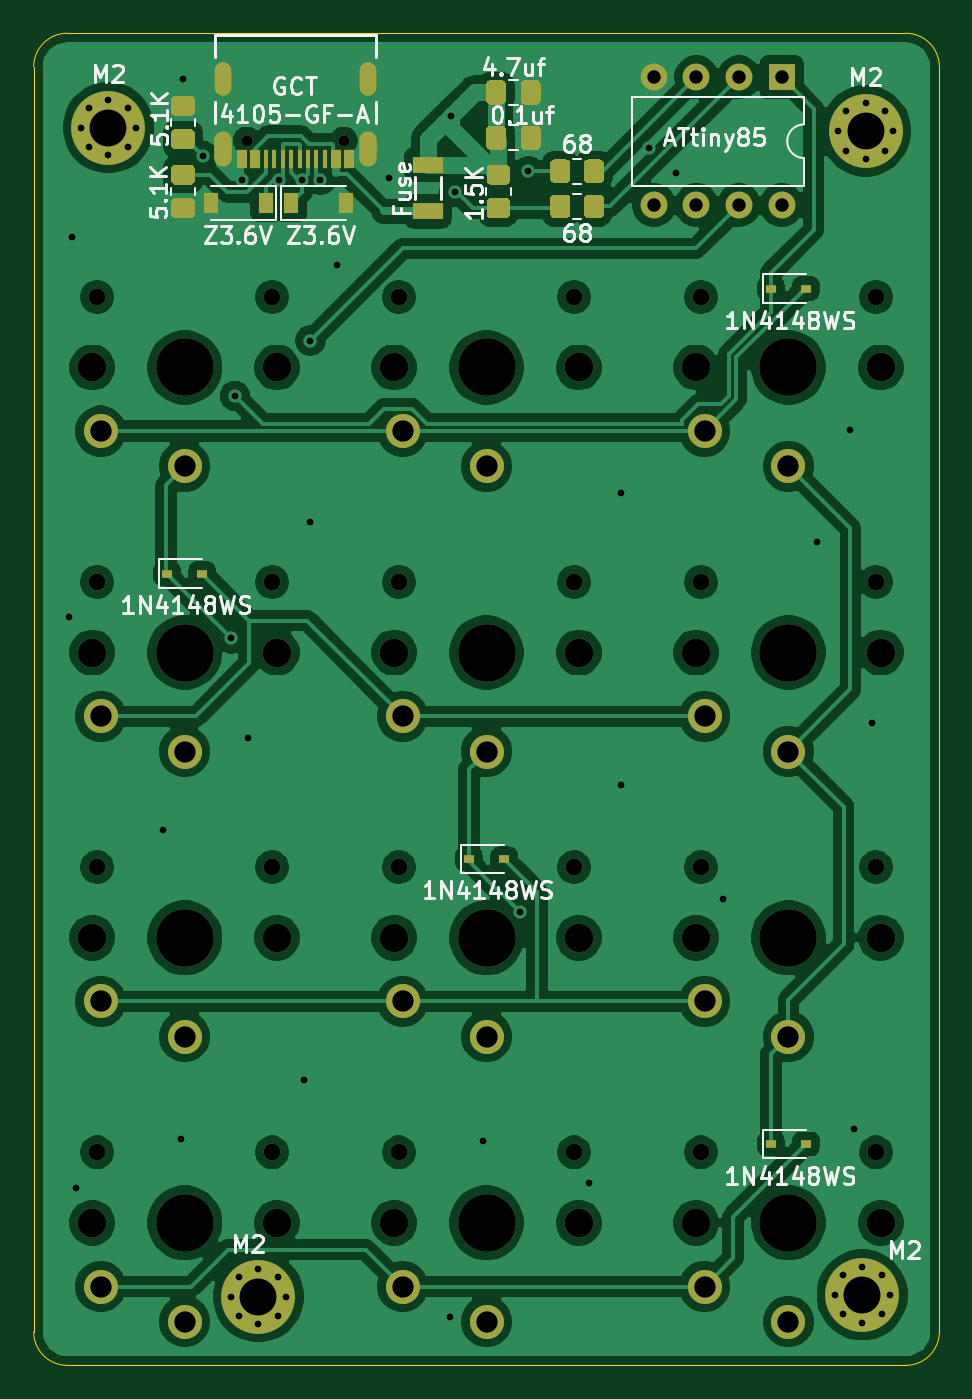
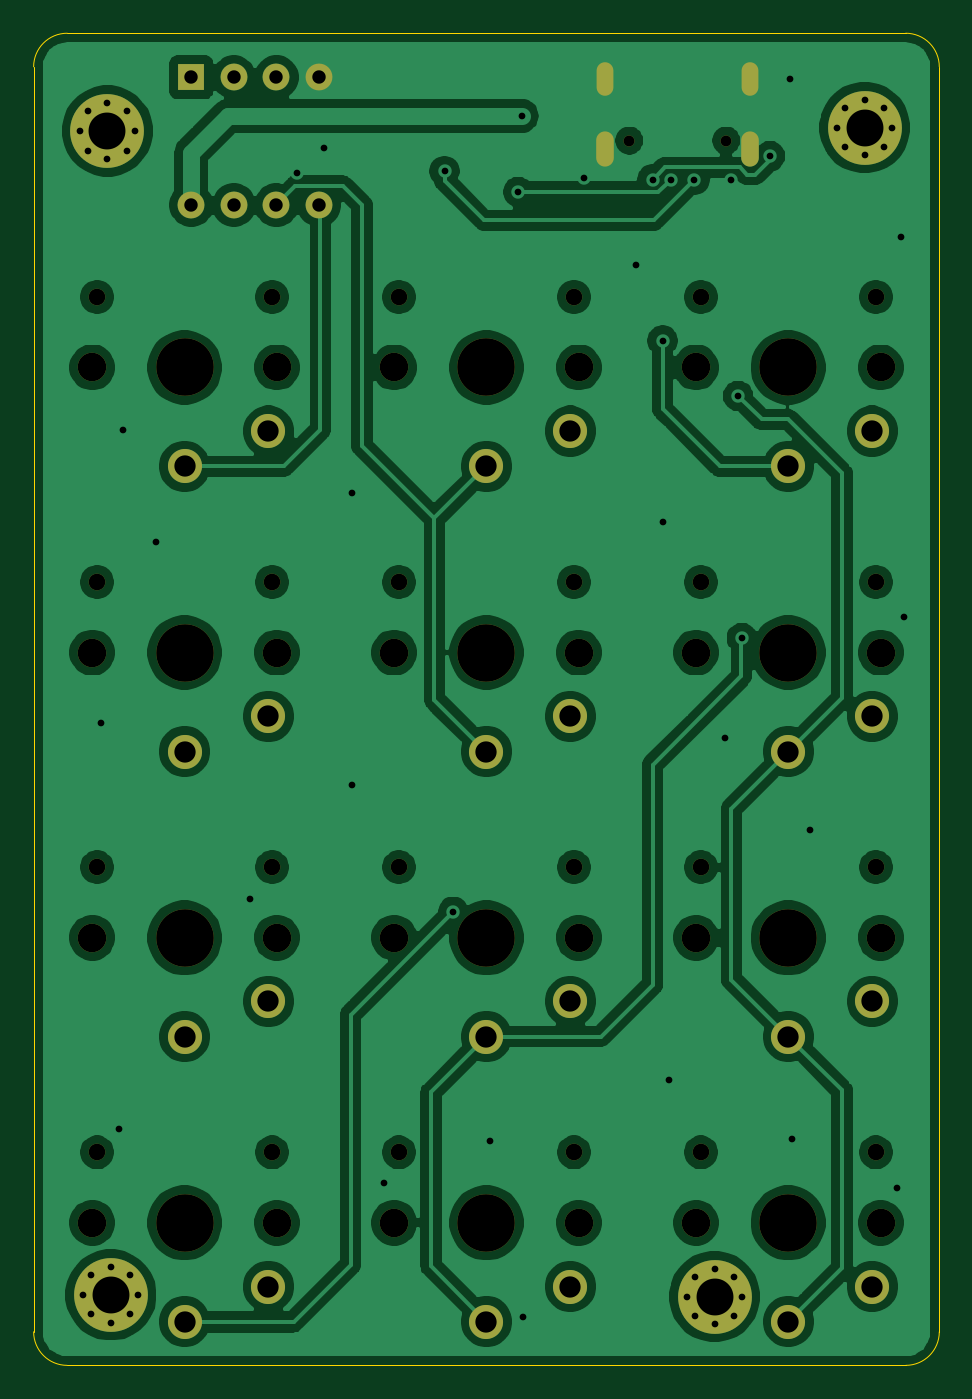
Circuit board: 9 layer files. Board 54.0 x 79.4 mm.
- bottom_copper: charliepad-B_Cu.gbr (193758 bytes)
- bottom_mask: charliepad-B_Mask.gbr (4980 bytes)
- bottom_silk: charliepad-B_SilkS.gbr (4983 bytes)
- outline: charliepad-Edge_Cuts.gbr (1133 bytes)
- top_copper: charliepad-F_Cu.gbr (211696 bytes)
- top_mask: charliepad-F_Mask.gbr (10789 bytes)
- top_silk: charliepad-F_SilkS.gbr (39035 bytes)
- drill: charliepad-NPTH.drl (1163 bytes)
- drill: charliepad-PTH.drl (1938 bytes)

=== bottom_copper: charliepad-B_Cu.gbr (193758 bytes, source omitted) ===
=== bottom_mask: charliepad-B_Mask.gbr ===
G04 #@! TF.GenerationSoftware,KiCad,Pcbnew,(5.1.10)-1*
G04 #@! TF.CreationDate,2021-08-23T14:46:07-04:00*
G04 #@! TF.ProjectId,charliepad,63686172-6c69-4657-9061-642e6b696361,rev?*
G04 #@! TF.SameCoordinates,Original*
G04 #@! TF.FileFunction,Soldermask,Bot*
G04 #@! TF.FilePolarity,Negative*
%FSLAX46Y46*%
G04 Gerber Fmt 4.6, Leading zero omitted, Abs format (unit mm)*
G04 Created by KiCad (PCBNEW (5.1.10)-1) date 2021-08-23 14:46:07*
%MOMM*%
%LPD*%
G01*
G04 APERTURE LIST*
%ADD10C,0.650000*%
%ADD11O,1.050000X2.100000*%
%ADD12O,1.000000X2.000000*%
%ADD13C,4.400000*%
%ADD14C,0.700000*%
%ADD15C,1.701800*%
%ADD16C,0.990600*%
%ADD17C,2.032000*%
%ADD18C,3.429000*%
%ADD19O,1.600000X1.600000*%
%ADD20R,1.600000X1.600000*%
G04 APERTURE END LIST*
D10*
G04 #@! TO.C,J1*
X70790000Y-95180000D03*
X65010000Y-95180000D03*
D11*
X63580000Y-95680000D03*
X72220000Y-95680000D03*
D12*
X63580000Y-91500000D03*
X72220000Y-91500000D03*
G04 #@! TD*
D13*
G04 #@! TO.C,M2*
X65700000Y-164100000D03*
D14*
X67350000Y-164100000D03*
X66866726Y-165266726D03*
X65700000Y-165750000D03*
X64533274Y-165266726D03*
X64050000Y-164100000D03*
X64533274Y-162933274D03*
X65700000Y-162450000D03*
X66866726Y-162933274D03*
G04 #@! TD*
G04 #@! TO.C,M2*
X103066726Y-93433274D03*
X101900000Y-92950000D03*
X100733274Y-93433274D03*
X100250000Y-94600000D03*
X100733274Y-95766726D03*
X101900000Y-96250000D03*
X103066726Y-95766726D03*
X103550000Y-94600000D03*
D13*
X101900000Y-94600000D03*
G04 #@! TD*
G04 #@! TO.C,M2*
X101700000Y-164000000D03*
D14*
X103350000Y-164000000D03*
X102866726Y-165166726D03*
X101700000Y-165650000D03*
X100533274Y-165166726D03*
X100050000Y-164000000D03*
X100533274Y-162833274D03*
X101700000Y-162350000D03*
X102866726Y-162833274D03*
G04 #@! TD*
G04 #@! TO.C,M2*
X57916726Y-93233274D03*
X56750000Y-92750000D03*
X55583274Y-93233274D03*
X55100000Y-94400000D03*
X55583274Y-95566726D03*
X56750000Y-96050000D03*
X57916726Y-95566726D03*
X58400000Y-94400000D03*
D13*
X56750000Y-94400000D03*
G04 #@! TD*
D15*
G04 #@! TO.C,SW8*
X73800000Y-142700000D03*
X84800000Y-142700000D03*
D16*
X84520000Y-138500000D03*
D17*
X79300000Y-148600000D03*
X74300000Y-146500000D03*
D18*
X79300000Y-142700000D03*
D16*
X74080000Y-138500000D03*
G04 #@! TD*
D15*
G04 #@! TO.C,SW9*
X91800000Y-142700000D03*
X102800000Y-142700000D03*
D16*
X102520000Y-138500000D03*
D17*
X97300000Y-148600000D03*
X92300000Y-146500000D03*
D18*
X97300000Y-142700000D03*
D16*
X92080000Y-138500000D03*
G04 #@! TD*
D19*
G04 #@! TO.C,U1*
X96900000Y-99020000D03*
X89280000Y-91400000D03*
X94360000Y-99020000D03*
X91820000Y-91400000D03*
X91820000Y-99020000D03*
X94360000Y-91400000D03*
X89280000Y-99020000D03*
D20*
X96900000Y-91400000D03*
G04 #@! TD*
D15*
G04 #@! TO.C,SW12*
X91800000Y-159700000D03*
X102800000Y-159700000D03*
D16*
X102520000Y-155500000D03*
D17*
X97300000Y-165600000D03*
X92300000Y-163500000D03*
D18*
X97300000Y-159700000D03*
D16*
X92080000Y-155500000D03*
G04 #@! TD*
D15*
G04 #@! TO.C,SW11*
X73800000Y-159700000D03*
X84800000Y-159700000D03*
D16*
X84520000Y-155500000D03*
D17*
X79300000Y-165600000D03*
X74300000Y-163500000D03*
D18*
X79300000Y-159700000D03*
D16*
X74080000Y-155500000D03*
G04 #@! TD*
D15*
G04 #@! TO.C,SW10*
X55800000Y-159700000D03*
X66800000Y-159700000D03*
D16*
X66520000Y-155500000D03*
D17*
X61300000Y-165600000D03*
X56300000Y-163500000D03*
D18*
X61300000Y-159700000D03*
D16*
X56080000Y-155500000D03*
G04 #@! TD*
D15*
G04 #@! TO.C,SW7*
X55800000Y-142700000D03*
X66800000Y-142700000D03*
D16*
X66520000Y-138500000D03*
D17*
X61300000Y-148600000D03*
X56300000Y-146500000D03*
D18*
X61300000Y-142700000D03*
D16*
X56080000Y-138500000D03*
G04 #@! TD*
D15*
G04 #@! TO.C,SW6*
X91800000Y-125700000D03*
X102800000Y-125700000D03*
D16*
X102520000Y-121500000D03*
D17*
X97300000Y-131600000D03*
X92300000Y-129500000D03*
D18*
X97300000Y-125700000D03*
D16*
X92080000Y-121500000D03*
G04 #@! TD*
D15*
G04 #@! TO.C,SW5*
X73800000Y-125700000D03*
X84800000Y-125700000D03*
D16*
X84520000Y-121500000D03*
D17*
X79300000Y-131600000D03*
X74300000Y-129500000D03*
D18*
X79300000Y-125700000D03*
D16*
X74080000Y-121500000D03*
G04 #@! TD*
D15*
G04 #@! TO.C,SW4*
X55800000Y-125700000D03*
X66800000Y-125700000D03*
D16*
X66520000Y-121500000D03*
D17*
X61300000Y-131600000D03*
X56300000Y-129500000D03*
D18*
X61300000Y-125700000D03*
D16*
X56080000Y-121500000D03*
G04 #@! TD*
D15*
G04 #@! TO.C,SW3*
X91800000Y-108700000D03*
X102800000Y-108700000D03*
D16*
X102520000Y-104500000D03*
D17*
X97300000Y-114600000D03*
X92300000Y-112500000D03*
D18*
X97300000Y-108700000D03*
D16*
X92080000Y-104500000D03*
G04 #@! TD*
D15*
G04 #@! TO.C,SW2*
X73800000Y-108700000D03*
X84800000Y-108700000D03*
D16*
X84520000Y-104500000D03*
D17*
X79300000Y-114600000D03*
X74300000Y-112500000D03*
D18*
X79300000Y-108700000D03*
D16*
X74080000Y-104500000D03*
G04 #@! TD*
D15*
G04 #@! TO.C,SW1*
X55800000Y-108700000D03*
X66800000Y-108700000D03*
D16*
X66520000Y-104500000D03*
D17*
X61300000Y-114600000D03*
X56300000Y-112500000D03*
D18*
X61300000Y-108700000D03*
D16*
X56080000Y-104500000D03*
G04 #@! TD*
M02*

=== bottom_silk: charliepad-B_SilkS.gbr ===
G04 #@! TF.GenerationSoftware,KiCad,Pcbnew,(5.1.10)-1*
G04 #@! TF.CreationDate,2021-08-23T14:46:07-04:00*
G04 #@! TF.ProjectId,charliepad,63686172-6c69-4657-9061-642e6b696361,rev?*
G04 #@! TF.SameCoordinates,Original*
G04 #@! TF.FileFunction,Legend,Bot*
G04 #@! TF.FilePolarity,Positive*
%FSLAX46Y46*%
G04 Gerber Fmt 4.6, Leading zero omitted, Abs format (unit mm)*
G04 Created by KiCad (PCBNEW (5.1.10)-1) date 2021-08-23 14:46:07*
%MOMM*%
%LPD*%
G01*
G04 APERTURE LIST*
%ADD10C,0.650000*%
%ADD11O,1.050000X2.100000*%
%ADD12O,1.000000X2.000000*%
%ADD13C,4.400000*%
%ADD14C,0.700000*%
%ADD15C,1.701800*%
%ADD16C,0.990600*%
%ADD17C,2.032000*%
%ADD18C,3.429000*%
%ADD19O,1.600000X1.600000*%
%ADD20R,1.600000X1.600000*%
G04 APERTURE END LIST*
%LPC*%
D10*
G04 #@! TO.C,J1*
X70790000Y-95180000D03*
X65010000Y-95180000D03*
D11*
X63580000Y-95680000D03*
X72220000Y-95680000D03*
D12*
X63580000Y-91500000D03*
X72220000Y-91500000D03*
G04 #@! TD*
D13*
G04 #@! TO.C,M2*
X65700000Y-164100000D03*
D14*
X67350000Y-164100000D03*
X66866726Y-165266726D03*
X65700000Y-165750000D03*
X64533274Y-165266726D03*
X64050000Y-164100000D03*
X64533274Y-162933274D03*
X65700000Y-162450000D03*
X66866726Y-162933274D03*
G04 #@! TD*
G04 #@! TO.C,M2*
X103066726Y-93433274D03*
X101900000Y-92950000D03*
X100733274Y-93433274D03*
X100250000Y-94600000D03*
X100733274Y-95766726D03*
X101900000Y-96250000D03*
X103066726Y-95766726D03*
X103550000Y-94600000D03*
D13*
X101900000Y-94600000D03*
G04 #@! TD*
G04 #@! TO.C,M2*
X101700000Y-164000000D03*
D14*
X103350000Y-164000000D03*
X102866726Y-165166726D03*
X101700000Y-165650000D03*
X100533274Y-165166726D03*
X100050000Y-164000000D03*
X100533274Y-162833274D03*
X101700000Y-162350000D03*
X102866726Y-162833274D03*
G04 #@! TD*
G04 #@! TO.C,M2*
X57916726Y-93233274D03*
X56750000Y-92750000D03*
X55583274Y-93233274D03*
X55100000Y-94400000D03*
X55583274Y-95566726D03*
X56750000Y-96050000D03*
X57916726Y-95566726D03*
X58400000Y-94400000D03*
D13*
X56750000Y-94400000D03*
G04 #@! TD*
D15*
G04 #@! TO.C,SW8*
X73800000Y-142700000D03*
X84800000Y-142700000D03*
D16*
X84520000Y-138500000D03*
D17*
X79300000Y-148600000D03*
X74300000Y-146500000D03*
D18*
X79300000Y-142700000D03*
D16*
X74080000Y-138500000D03*
G04 #@! TD*
D15*
G04 #@! TO.C,SW9*
X91800000Y-142700000D03*
X102800000Y-142700000D03*
D16*
X102520000Y-138500000D03*
D17*
X97300000Y-148600000D03*
X92300000Y-146500000D03*
D18*
X97300000Y-142700000D03*
D16*
X92080000Y-138500000D03*
G04 #@! TD*
D19*
G04 #@! TO.C,U1*
X96900000Y-99020000D03*
X89280000Y-91400000D03*
X94360000Y-99020000D03*
X91820000Y-91400000D03*
X91820000Y-99020000D03*
X94360000Y-91400000D03*
X89280000Y-99020000D03*
D20*
X96900000Y-91400000D03*
G04 #@! TD*
D15*
G04 #@! TO.C,SW12*
X91800000Y-159700000D03*
X102800000Y-159700000D03*
D16*
X102520000Y-155500000D03*
D17*
X97300000Y-165600000D03*
X92300000Y-163500000D03*
D18*
X97300000Y-159700000D03*
D16*
X92080000Y-155500000D03*
G04 #@! TD*
D15*
G04 #@! TO.C,SW11*
X73800000Y-159700000D03*
X84800000Y-159700000D03*
D16*
X84520000Y-155500000D03*
D17*
X79300000Y-165600000D03*
X74300000Y-163500000D03*
D18*
X79300000Y-159700000D03*
D16*
X74080000Y-155500000D03*
G04 #@! TD*
D15*
G04 #@! TO.C,SW10*
X55800000Y-159700000D03*
X66800000Y-159700000D03*
D16*
X66520000Y-155500000D03*
D17*
X61300000Y-165600000D03*
X56300000Y-163500000D03*
D18*
X61300000Y-159700000D03*
D16*
X56080000Y-155500000D03*
G04 #@! TD*
D15*
G04 #@! TO.C,SW7*
X55800000Y-142700000D03*
X66800000Y-142700000D03*
D16*
X66520000Y-138500000D03*
D17*
X61300000Y-148600000D03*
X56300000Y-146500000D03*
D18*
X61300000Y-142700000D03*
D16*
X56080000Y-138500000D03*
G04 #@! TD*
D15*
G04 #@! TO.C,SW6*
X91800000Y-125700000D03*
X102800000Y-125700000D03*
D16*
X102520000Y-121500000D03*
D17*
X97300000Y-131600000D03*
X92300000Y-129500000D03*
D18*
X97300000Y-125700000D03*
D16*
X92080000Y-121500000D03*
G04 #@! TD*
D15*
G04 #@! TO.C,SW5*
X73800000Y-125700000D03*
X84800000Y-125700000D03*
D16*
X84520000Y-121500000D03*
D17*
X79300000Y-131600000D03*
X74300000Y-129500000D03*
D18*
X79300000Y-125700000D03*
D16*
X74080000Y-121500000D03*
G04 #@! TD*
D15*
G04 #@! TO.C,SW4*
X55800000Y-125700000D03*
X66800000Y-125700000D03*
D16*
X66520000Y-121500000D03*
D17*
X61300000Y-131600000D03*
X56300000Y-129500000D03*
D18*
X61300000Y-125700000D03*
D16*
X56080000Y-121500000D03*
G04 #@! TD*
D15*
G04 #@! TO.C,SW3*
X91800000Y-108700000D03*
X102800000Y-108700000D03*
D16*
X102520000Y-104500000D03*
D17*
X97300000Y-114600000D03*
X92300000Y-112500000D03*
D18*
X97300000Y-108700000D03*
D16*
X92080000Y-104500000D03*
G04 #@! TD*
D15*
G04 #@! TO.C,SW2*
X73800000Y-108700000D03*
X84800000Y-108700000D03*
D16*
X84520000Y-104500000D03*
D17*
X79300000Y-114600000D03*
X74300000Y-112500000D03*
D18*
X79300000Y-108700000D03*
D16*
X74080000Y-104500000D03*
G04 #@! TD*
D15*
G04 #@! TO.C,SW1*
X55800000Y-108700000D03*
X66800000Y-108700000D03*
D16*
X66520000Y-104500000D03*
D17*
X61300000Y-114600000D03*
X56300000Y-112500000D03*
D18*
X61300000Y-108700000D03*
D16*
X56080000Y-104500000D03*
G04 #@! TD*
M02*

=== outline: charliepad-Edge_Cuts.gbr ===
G04 #@! TF.GenerationSoftware,KiCad,Pcbnew,(5.1.10)-1*
G04 #@! TF.CreationDate,2021-08-23T14:46:07-04:00*
G04 #@! TF.ProjectId,charliepad,63686172-6c69-4657-9061-642e6b696361,rev?*
G04 #@! TF.SameCoordinates,Original*
G04 #@! TF.FileFunction,Profile,NP*
%FSLAX46Y46*%
G04 Gerber Fmt 4.6, Leading zero omitted, Abs format (unit mm)*
G04 Created by KiCad (PCBNEW (5.1.10)-1) date 2021-08-23 14:46:07*
%MOMM*%
%LPD*%
G01*
G04 APERTURE LIST*
G04 #@! TA.AperFunction,Profile*
%ADD10C,0.050000*%
G04 #@! TD*
G04 APERTURE END LIST*
D10*
X63055500Y-88773000D02*
X54300000Y-88773000D01*
X63690500Y-88773000D02*
X104300000Y-88773000D01*
X63055500Y-88773000D02*
X63690500Y-88773000D01*
X52300000Y-90773000D02*
G75*
G02*
X54300000Y-88773000I2000000J0D01*
G01*
X104300000Y-88773000D02*
G75*
G02*
X106300000Y-90773000I0J-2000000D01*
G01*
X106300000Y-166200000D02*
G75*
G02*
X104300000Y-168200000I-2000000J0D01*
G01*
X54300000Y-168200000D02*
G75*
G02*
X52300000Y-166200000I0J2000000D01*
G01*
X106300000Y-166200000D02*
X106300000Y-90773000D01*
X54300000Y-168200000D02*
X104300000Y-168200000D01*
X52300000Y-166200000D02*
X52300000Y-90773000D01*
M02*

=== top_copper: charliepad-F_Cu.gbr (211696 bytes, source omitted) ===
=== top_mask: charliepad-F_Mask.gbr (10789 bytes, source omitted) ===
=== top_silk: charliepad-F_SilkS.gbr (39035 bytes, source omitted) ===
=== drill: charliepad-NPTH.drl ===
M48
; DRILL file {KiCad (5.1.10)-1} date 08/23/21 14:46:11
; FORMAT={-:-/ absolute / metric / decimal}
; #@! TF.CreationDate,2021-08-23T14:46:11-04:00
; #@! TF.GenerationSoftware,Kicad,Pcbnew,(5.1.10)-1
; #@! TF.FileFunction,NonPlated,1,2,NPTH
FMAT,2
METRIC
T1C0.650
T2C0.991
T3C1.702
T4C3.429
%
G90
G05
T1
X65.01Y-95.18
X70.79Y-95.18
T2
X56.08Y-104.5
X56.08Y-121.5
X56.08Y-138.5
X56.08Y-155.5
X66.52Y-104.5
X66.52Y-121.5
X66.52Y-138.5
X66.52Y-155.5
X74.08Y-104.5
X74.08Y-121.5
X74.08Y-138.5
X74.08Y-155.5
X84.52Y-104.5
X84.52Y-121.5
X84.52Y-138.5
X84.52Y-155.5
X92.08Y-104.5
X92.08Y-121.5
X92.08Y-138.5
X92.08Y-155.5
X102.52Y-104.5
X102.52Y-121.5
X102.52Y-138.5
X102.52Y-155.5
T3
X55.8Y-108.7
X55.8Y-125.7
X55.8Y-142.7
X55.8Y-159.7
X66.8Y-108.7
X66.8Y-125.7
X66.8Y-142.7
X66.8Y-159.7
X73.8Y-108.7
X73.8Y-125.7
X73.8Y-142.7
X73.8Y-159.7
X84.8Y-108.7
X84.8Y-125.7
X84.8Y-142.7
X84.8Y-159.7
X91.8Y-108.7
X91.8Y-125.7
X91.8Y-142.7
X91.8Y-159.7
X102.8Y-108.7
X102.8Y-125.7
X102.8Y-142.7
X102.8Y-159.7
T4
X61.3Y-108.7
X61.3Y-125.7
X61.3Y-142.7
X61.3Y-159.7
X79.3Y-108.7
X79.3Y-125.7
X79.3Y-142.7
X79.3Y-159.7
X97.3Y-108.7
X97.3Y-125.7
X97.3Y-142.7
X97.3Y-159.7
T0
M30

=== drill: charliepad-PTH.drl ===
M48
; DRILL file {KiCad (5.1.10)-1} date 08/23/21 14:46:11
; FORMAT={-:-/ absolute / metric / decimal}
; #@! TF.CreationDate,2021-08-23T14:46:11-04:00
; #@! TF.GenerationSoftware,Kicad,Pcbnew,(5.1.10)-1
; #@! TF.FileFunction,Plated,1,2,PTH
FMAT,2
METRIC
T1C0.400
T2C0.600
T3C0.800
T4C1.270
T5C2.200
%
G90
G05
T1
X54.4Y-123.6
X54.6Y-100.9
X54.8Y-157.6
X55.1Y-94.4
X55.583Y-93.233
X55.583Y-95.567
X56.75Y-92.75
X56.75Y-96.05
X57.917Y-93.233
X57.917Y-95.567
X58.4Y-94.4
X60.0Y-136.3
X61.1Y-154.7
X61.2Y-91.5
X62.4Y-96.1
X64.05Y-164.1
X64.072Y-124.841
X64.3Y-110.4
X64.533Y-162.933
X64.533Y-165.267
X64.7Y-97.5
X65.1Y-130.8
X65.7Y-162.45
X65.7Y-165.75
X66.867Y-162.933
X66.867Y-165.267
X66.9Y-97.5
X67.35Y-164.1
X68.3Y-97.5
X68.4Y-151.2
X68.8Y-107.1
X68.8Y-117.9
X69.4Y-97.5
X70.4Y-102.6
X73.5Y-97.4
X77.1Y-165.3
X77.2Y-93.7
X77.406Y-98.234
X79.1Y-154.8
X81.28Y-141.16
X81.8Y-97.0
X85.4Y-157.3
X87.3Y-116.2
X87.3Y-133.6
X89.0Y-95.6
X90.614Y-97.091
X93.4Y-140.4
X99.0Y-119.1
X100.05Y-164.0
X100.25Y-94.6
X100.533Y-162.833
X100.533Y-165.167
X100.733Y-93.433
X100.733Y-95.767
X101.0Y-112.4
X101.2Y-154.1
X101.7Y-162.35
X101.7Y-165.65
X101.9Y-92.95
X101.9Y-96.25
X102.3Y-129.9
X102.867Y-162.833
X102.867Y-165.167
X103.067Y-93.433
X103.067Y-95.767
X103.35Y-164.0
X103.55Y-94.6
T3
X89.28Y-91.4
X89.28Y-99.02
X91.82Y-91.4
X91.82Y-99.02
X94.36Y-91.4
X94.36Y-99.02
X96.9Y-91.4
X96.9Y-99.02
T4
X56.3Y-112.5
X56.3Y-129.5
X56.3Y-146.5
X56.3Y-163.5
X61.3Y-114.6
X61.3Y-131.6
X61.3Y-148.6
X61.3Y-165.6
X74.3Y-112.5
X74.3Y-129.5
X74.3Y-146.5
X74.3Y-163.5
X79.3Y-114.6
X79.3Y-131.6
X79.3Y-148.6
X79.3Y-165.6
X92.3Y-112.5
X92.3Y-129.5
X92.3Y-146.5
X92.3Y-163.5
X97.3Y-114.6
X97.3Y-131.6
X97.3Y-148.6
X97.3Y-165.6
T5
X56.75Y-94.4
X65.7Y-164.1
X101.7Y-164.0
X101.9Y-94.6
T2
G00X63.58Y-91.9
M15
G01X63.58Y-91.1
M16
G05
G00X63.58Y-96.23
M15
G01X63.58Y-95.13
M16
G05
G00X72.22Y-91.9
M15
G01X72.22Y-91.1
M16
G05
G00X72.22Y-96.23
M15
G01X72.22Y-95.13
M16
G05
T0
M30
